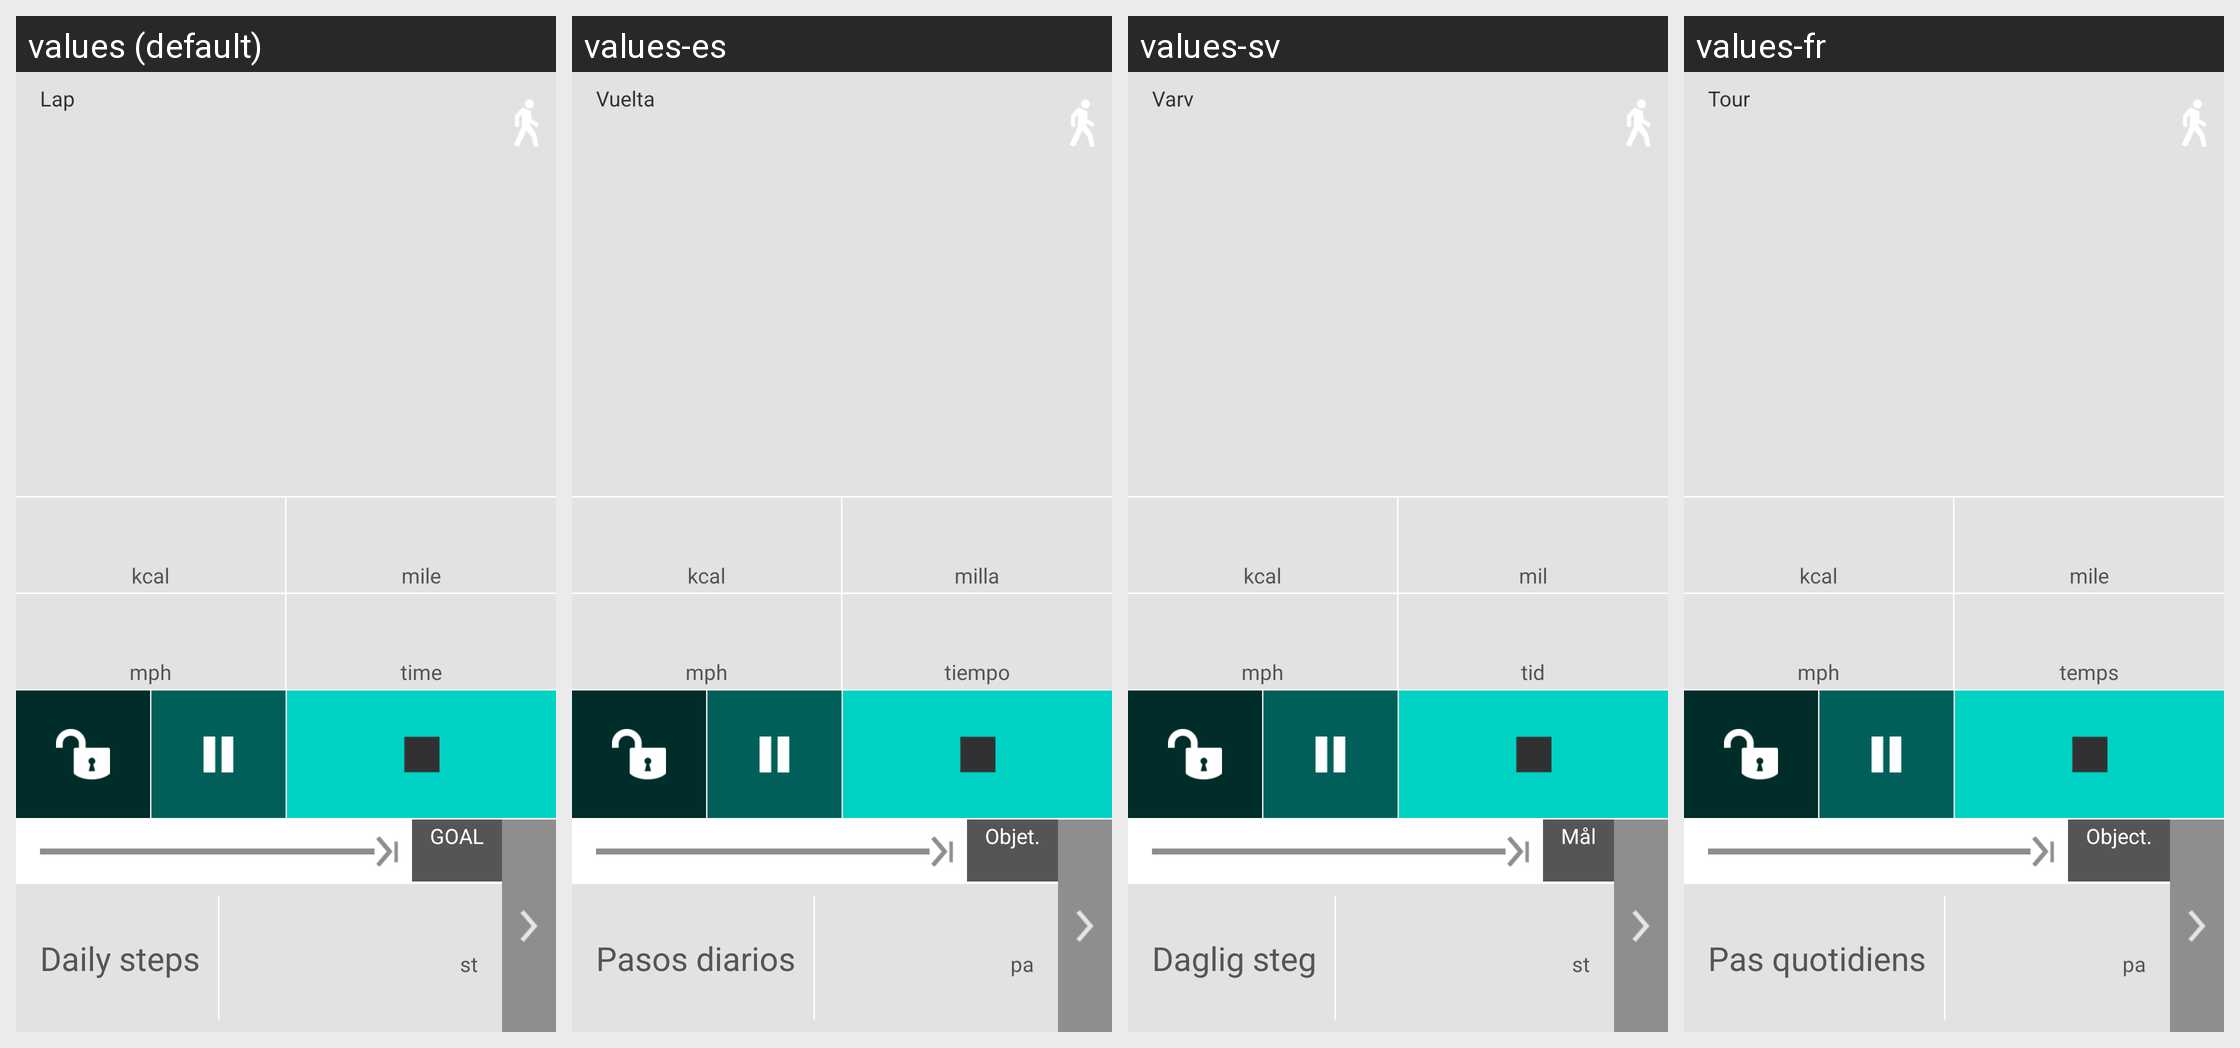

This grid shows one Android layout under several languages. Give, for every string resource on the screen, its name, the default text and each shown locale's text.
Android screen res/layout/light_blue_fragment_pedometer.xml rendered under 4 locales, left to right: values (default), values-es, values-sv, values-fr. Device: Nexus 5 (rendered at 1080×1920; each locale shown at half size, 540×960, under a caption strip naming it); theme mycustomethemes.
Other locales in the repository, not shown: values-ca, values-da, values-de, values-fi, values-it, values-ja, values-ko, values-lt, values-nb, values-nl, values-pt, values-ru, values-tr, values-vi, values-zh, values-zh-rTW.
Strings drawn on this screen, with the default value and each locale's value (text and hints the layout hard-codes, and strings that could not be matched under every locale, appear in the picture but are not listed):

lap
  values: Lap
  values-es: Vuelta
  values-sv: Varv
  values-fr: Tour

calories_burned
  values: kcal
  values-es: kcal  [not translated; the default value is used]
  values-sv: kcal
  values-fr: kcal  [not translated; the default value is used]

miles
  values: mile
  values-es: milla
  values-sv: mil
  values-fr: mile  [not translated; the default value is used]

miles_per_hour
  values: mph
  values-es: mph  [not translated; the default value is used]
  values-sv: mph  [not translated; the default value is used]
  values-fr: mph  [not translated; the default value is used]

hhmm
  values: time
  values-es: tiempo
  values-sv: tid
  values-fr: temps

daily_goal_title
  values: GOAL
  values-es: Objet.
  values-sv: Mål
  values-fr: Object.

daily_steps
  values: Daily steps
  values-es: Pasos diarios
  values-sv: Daglig steg
  values-fr: Pas quotidiens

widget_st
  values:  st
  values-es:  pa
  values-sv:  st  [not translated; the default value is used]
  values-fr:  pa
